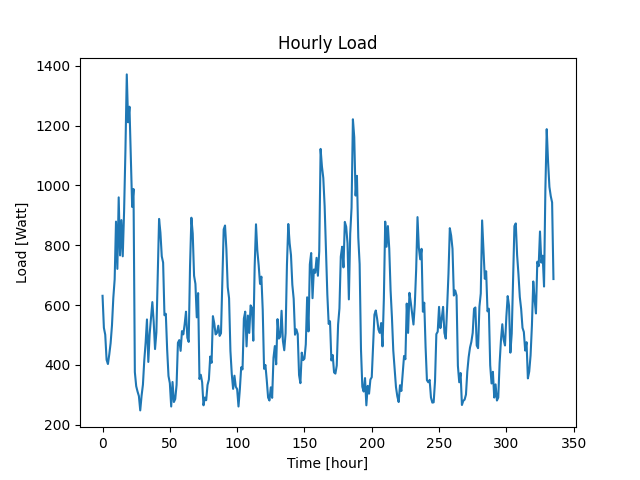

Source data for this figure (header and first rows):
Datetime, Load
2022-01-27 00:27:05, 631
2022-01-27 01:27:05, 524
2022-01-27 02:27:05, 501
2022-01-27 03:27:05, 417
2022-01-27 04:27:05, 403
2022-01-27 05:27:05, 435
2022-01-27 06:27:05, 473
2022-01-27 07:27:05, 532
2022-01-27 08:27:05, 624
2022-01-27 09:27:05, 686
2022-01-27 10:27:05, 879
2022-01-27 11:27:05, 721
2022-01-27 12:27:05, 960
2022-01-27 13:27:05, 766
2022-01-27 14:27:05, 884
2022-01-27 15:27:05, 763
2022-01-27 16:27:05, 912
2022-01-27 17:27:05, 1116
2022-01-27 18:27:05, 1371
2022-01-27 19:27:05, 1211
2022-01-27 20:27:05, 1263
2022-01-27 21:27:05, 1089
2022-01-27 22:27:05, 928
2022-01-27 23:27:05, 988
2022-01-28 00:27:05, 376
2022-01-28 01:27:05, 329
2022-01-28 02:27:05, 311
2022-01-28 03:27:05, 296
2022-01-28 04:27:05, 248
2022-01-28 05:27:05, 297
2022-01-28 06:27:05, 334
2022-01-28 07:27:05, 415
2022-01-28 08:27:05, 474
2022-01-28 09:27:05, 552
2022-01-28 10:27:05, 410
2022-01-28 11:27:05, 503
2022-01-28 12:27:05, 557
2022-01-28 13:27:05, 610
2022-01-28 14:27:05, 544
2022-01-28 15:27:05, 453
2022-01-28 16:27:05, 509
2022-01-28 17:27:05, 699
2022-01-28 18:27:05, 888
2022-01-28 19:27:05, 842
2022-01-28 20:27:05, 763
2022-01-28 21:27:05, 742
2022-01-28 22:27:05, 566
2022-01-28 23:27:05, 571
2022-01-29 00:27:05, 451
2022-01-29 01:27:05, 363
2022-01-29 02:27:05, 339
2022-01-29 03:27:05, 261
2022-01-29 04:27:05, 343
2022-01-29 05:27:05, 276
2022-01-29 06:27:05, 286
2022-01-29 07:27:05, 333
2022-01-29 08:27:05, 474
2022-01-29 09:27:05, 483
2022-01-29 10:27:05, 447
2022-01-29 11:27:05, 513
... 276 more rows
